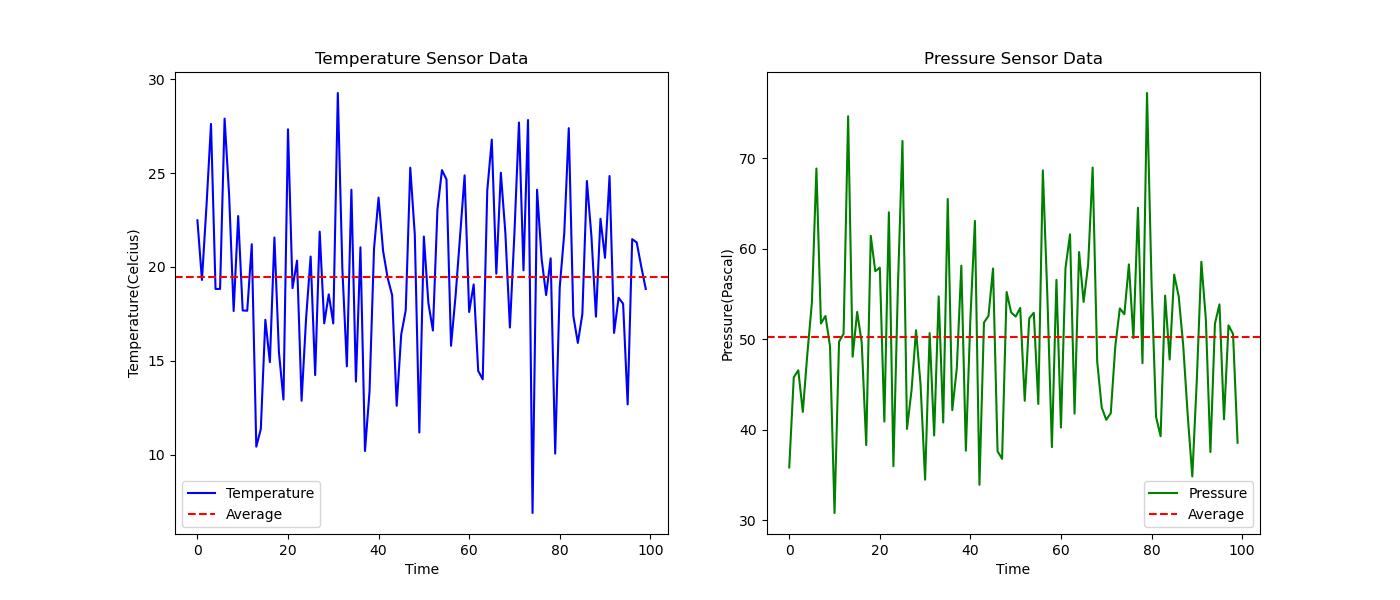

The table this chart was drawn from, first rows:
Temperature, Pressure
22.48, 35.85
19.31, 45.79
23.24, 46.57
27.62, 41.98
18.83, 48.39
18.83, 54.04
27.9, 68.86
23.84, 51.75
17.65, 52.58
22.71, 49.26
17.68, 30.81
17.67, 49.73
21.21, 50.6
10.43, 74.63
11.38, 48.08
17.19, 53.02
14.94, 49.65
21.57, 38.31
15.46, 61.43
12.94, 57.52
27.33, 57.91
18.87, 40.91
20.34, 64.03
12.88, 35.98
17.28, 55.87
20.55, 71.9
14.25, 40.09
21.88, 44.34
17, 51
18.54, 44.97
16.99, 34.49
29.26, 50.69
19.93, 39.38
14.71, 54.74
24.11, 40.81
13.9, 65.5
21.04, 42.17
10.2, 46.78
13.36, 58.14
20.98, 37.69
23.69, 52.27
20.86, 63.07
19.42, 33.93
18.49, 51.85
12.61, 52.6
16.4, 57.82
17.7, 37.63
25.29, 36.8
21.72, 55.22
11.18, 52.97
21.62, 52.5
18.07, 53.46
16.62, 43.2
23.06, 52.32
25.15, 52.93
24.66, 42.86
15.8, 68.66
18.45, 54.74
21.66, 38.09
24.88, 56.57
... 40 more rows
